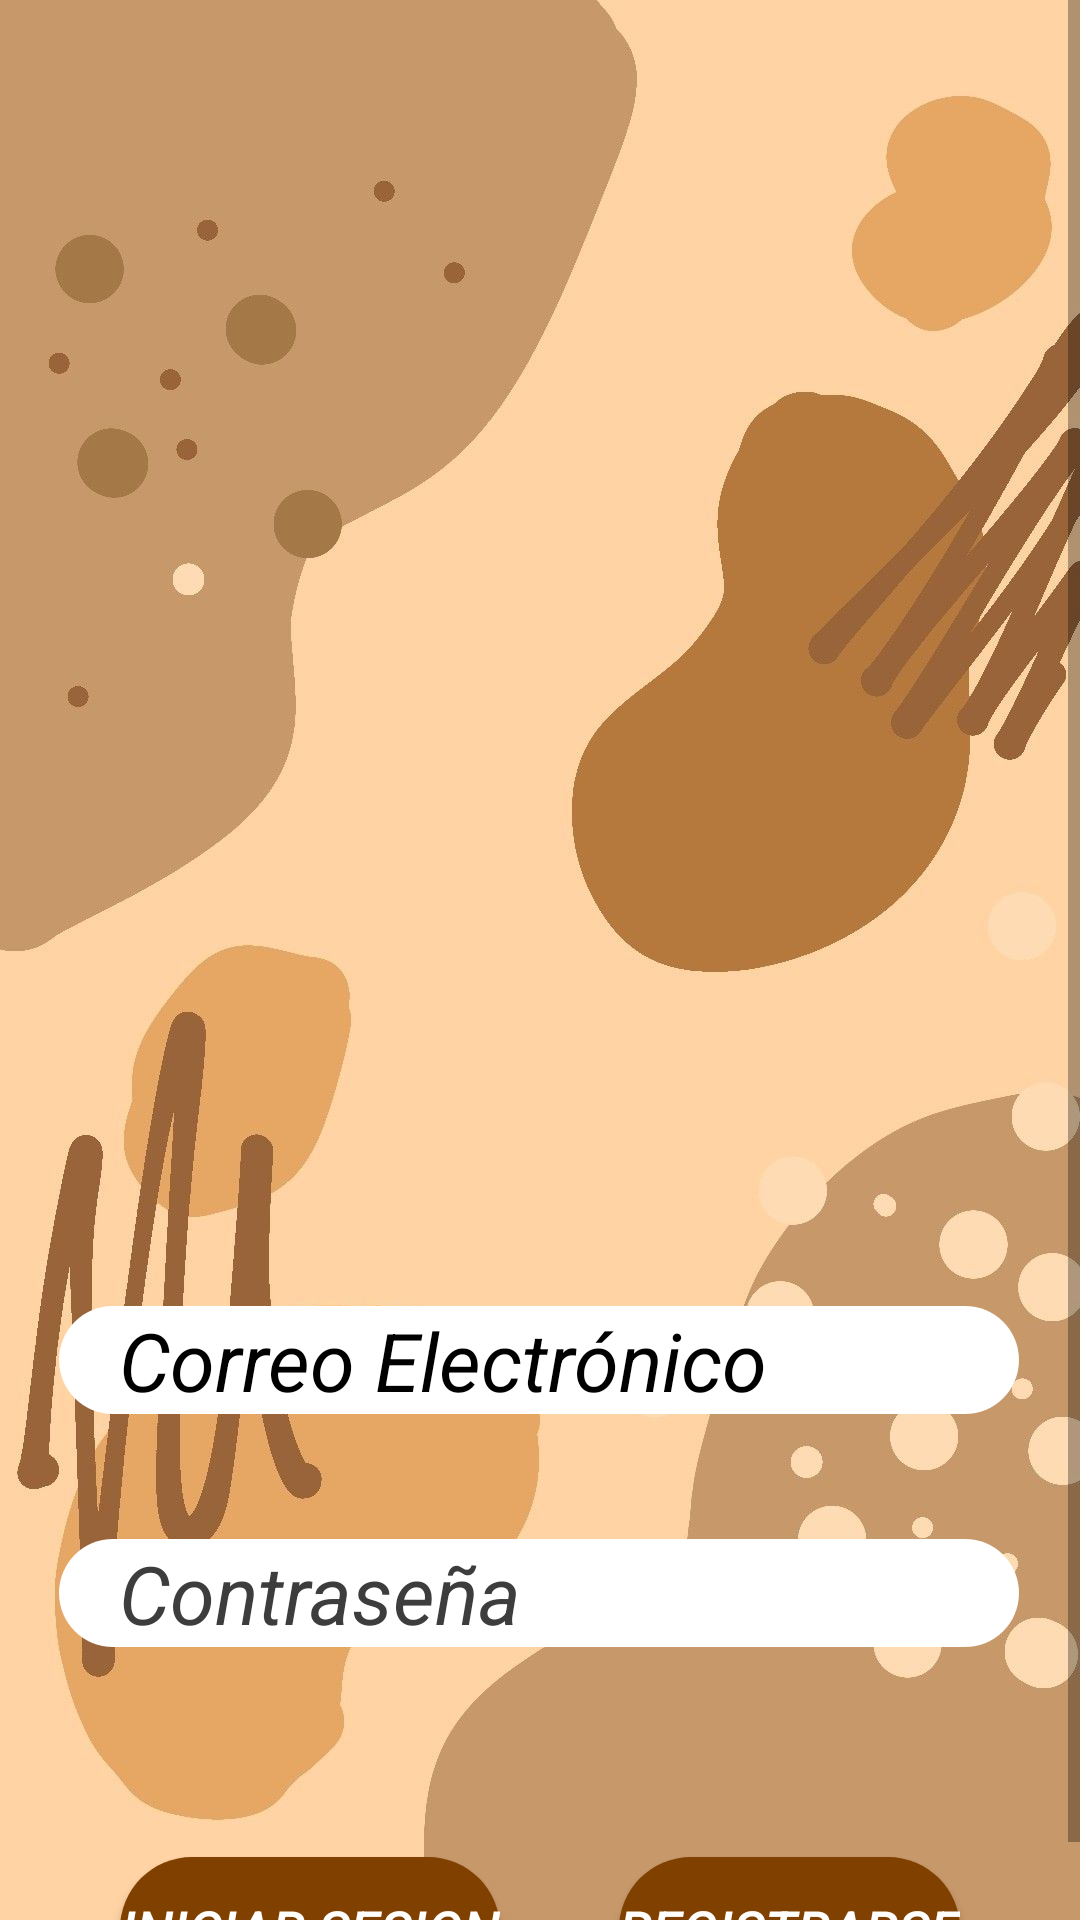

Produce the Android XML layout that renders to this screen, including the resource entries it uses.
<!-- AndroidManifest.xml: application theme Theme.HamsterApp -->
<!-- res/layout/activity_login.xml -->
<?xml version="1.0" encoding="utf-8"?>
<androidx.constraintlayout.widget.ConstraintLayout xmlns:android="http://schemas.android.com/apk/res/android"
    xmlns:app="http://schemas.android.com/apk/res-auto"
    xmlns:tools="http://schemas.android.com/tools"
    android:layout_width="match_parent"
    android:layout_height="match_parent"
    tools:context=".Login"
    android:background="@drawable/img_1">

    <ScrollView
        android:layout_width="match_parent"
        android:layout_height="match_parent"
        app:layout_constraintStart_toStartOf="parent"
        app:layout_constraintEnd_toEndOf="parent"
        app:layout_constraintTop_toTopOf="parent">

        <androidx.constraintlayout.widget.ConstraintLayout
            android:layout_width="match_parent"
            android:layout_height="match_parent">

            <ImageView
                android:id="@+id/imageView"
                android:layout_width="220dp"
                android:layout_height="260dp"
                android:layout_marginTop="90dp"
                android:src="@drawable/ham"
                app:layout_constraintEnd_toEndOf="parent"
                app:layout_constraintHorizontal_bias="0.5"
                app:layout_constraintStart_toStartOf="parent"
                app:layout_constraintTop_toTopOf="parent"/>

            <EditText
                android:id="@+id/email"
                android:layout_width="320dp"
                android:layout_height="wrap_content"
                android:hint="Correo Electrónico"
                android:textSize="27sp"
                android:layout_marginTop="20dp"
                android:textStyle="italic"
                android:inputType="textEmailAddress"
                android:textColor="@color/black"
                android:textColorHint="@color/black"
                android:background="@drawable/backg"
                android:paddingStart="20dp"
                app:layout_constraintBottom_toBottomOf="parent"
                app:layout_constraintEnd_toEndOf="parent"
                app:layout_constraintHorizontal_bias="0.494"
                app:layout_constraintStart_toStartOf="parent"
                app:layout_constraintTop_toBottomOf="@id/imageView"
                app:layout_constraintVertical_bias="0.25" />

            <EditText
                android:id="@+id/password"
                android:layout_width="320dp"
                android:layout_height="wrap_content"
                android:hint="Contraseña"
                android:textSize="27sp"
                android:layout_marginTop="20dp"
                android:textStyle="italic"
                android:inputType="textPassword"
                android:background="@drawable/backg"
                android:textColor="@color/black"
                android:textColorHint="@color/black1"
                android:paddingStart="20dp"
                app:layout_constraintBottom_toBottomOf="parent"
                app:layout_constraintEnd_toEndOf="parent"
                app:layout_constraintHorizontal_bias="0.494"
                app:layout_constraintStart_toStartOf="parent"
                app:layout_constraintTop_toBottomOf="@id/email"
                app:layout_constraintVertical_bias="0.155" />

            <Button
                android:id="@+id/btnLogin"
                android:layout_width="wrap_content"
                android:layout_height="wrap_content"
                android:background="@drawable/botones"
                android:textColor="@color/white"
                android:layout_marginTop="70dp"
                android:text="Iniciar Sesion"
                android:textSize="18sp"
                android:textStyle="italic"
                app:layout_constraintBottom_toBottomOf="parent"
                app:layout_constraintEnd_toStartOf="@id/btnreg"
                app:layout_constraintStart_toStartOf="parent"
                app:layout_constraintTop_toBottomOf="@id/password" />

            <Button
                android:id="@+id/btnreg"
                android:layout_width="wrap_content"
                android:layout_height="wrap_content"
                android:background="@drawable/botones"
                android:textColor="@color/white"
                android:text="Registrarse"
                android:textSize="18sp"
                android:layout_marginTop="70dp"
                android:textStyle="italic"
                app:layout_constraintBottom_toBottomOf="parent"
                app:layout_constraintEnd_toEndOf="parent"
                app:layout_constraintStart_toEndOf="@id/btnLogin"
                app:layout_constraintTop_toBottomOf="@+id/password" />
        </androidx.constraintlayout.widget.ConstraintLayout>

    </ScrollView>



</androidx.constraintlayout.widget.ConstraintLayout>
<!-- resources referenced by this layout -->
<resources>
  <color name="black">#FF000000</color>
  <color name="black1">#3D3D3D</color>
  <color name="white">#FFFFFFFF</color>
  <!-- drawable backg (drawable) -->
  <?xml version="1.0" encoding="utf-8"?>
  <selector xmlns:android="http://schemas.android.com/apk/res/android">
  
      <item>
          <shape android:shape="rectangle">
              <gradient
                  android:startColor="@color/white"
                  android:endColor="@color/white"
                  android:type="linear"
                  android:angle="90"
                  />
              <corners android:radius="30dp"/>
          </shape>
      </item>
  
  </selector>
  <!-- drawable botones (drawable) -->
  <?xml version="1.0" encoding="utf-8"?>
  <shape xmlns:android="http://schemas.android.com/apk/res/android">
      <solid android:color="#FF804000"></solid>
      <corners android:radius="50dp"></corners>
  </shape>
  <!-- drawable img_1: png bitmap (drawable, 509633 bytes) -->
  <style name="Theme.HamsterApp" parent="Theme.MaterialComponents.DayNight.DarkActionBar">
          
          <item name="colorOnPrimary">@color/white</item>
          
          <item name="colorSecondary">@color/teal_200</item>
          <item name="colorSecondaryVariant">@color/teal_700</item>
          <item name="colorOnSecondary">@color/black</item>
          
          <item name="android:statusBarColor">?attr/colorPrimaryVariant</item>
          
      </style>
  <color name="teal_200">#FF03DAC5</color>
  <color name="teal_700">#FF018786</color>
</resources>
